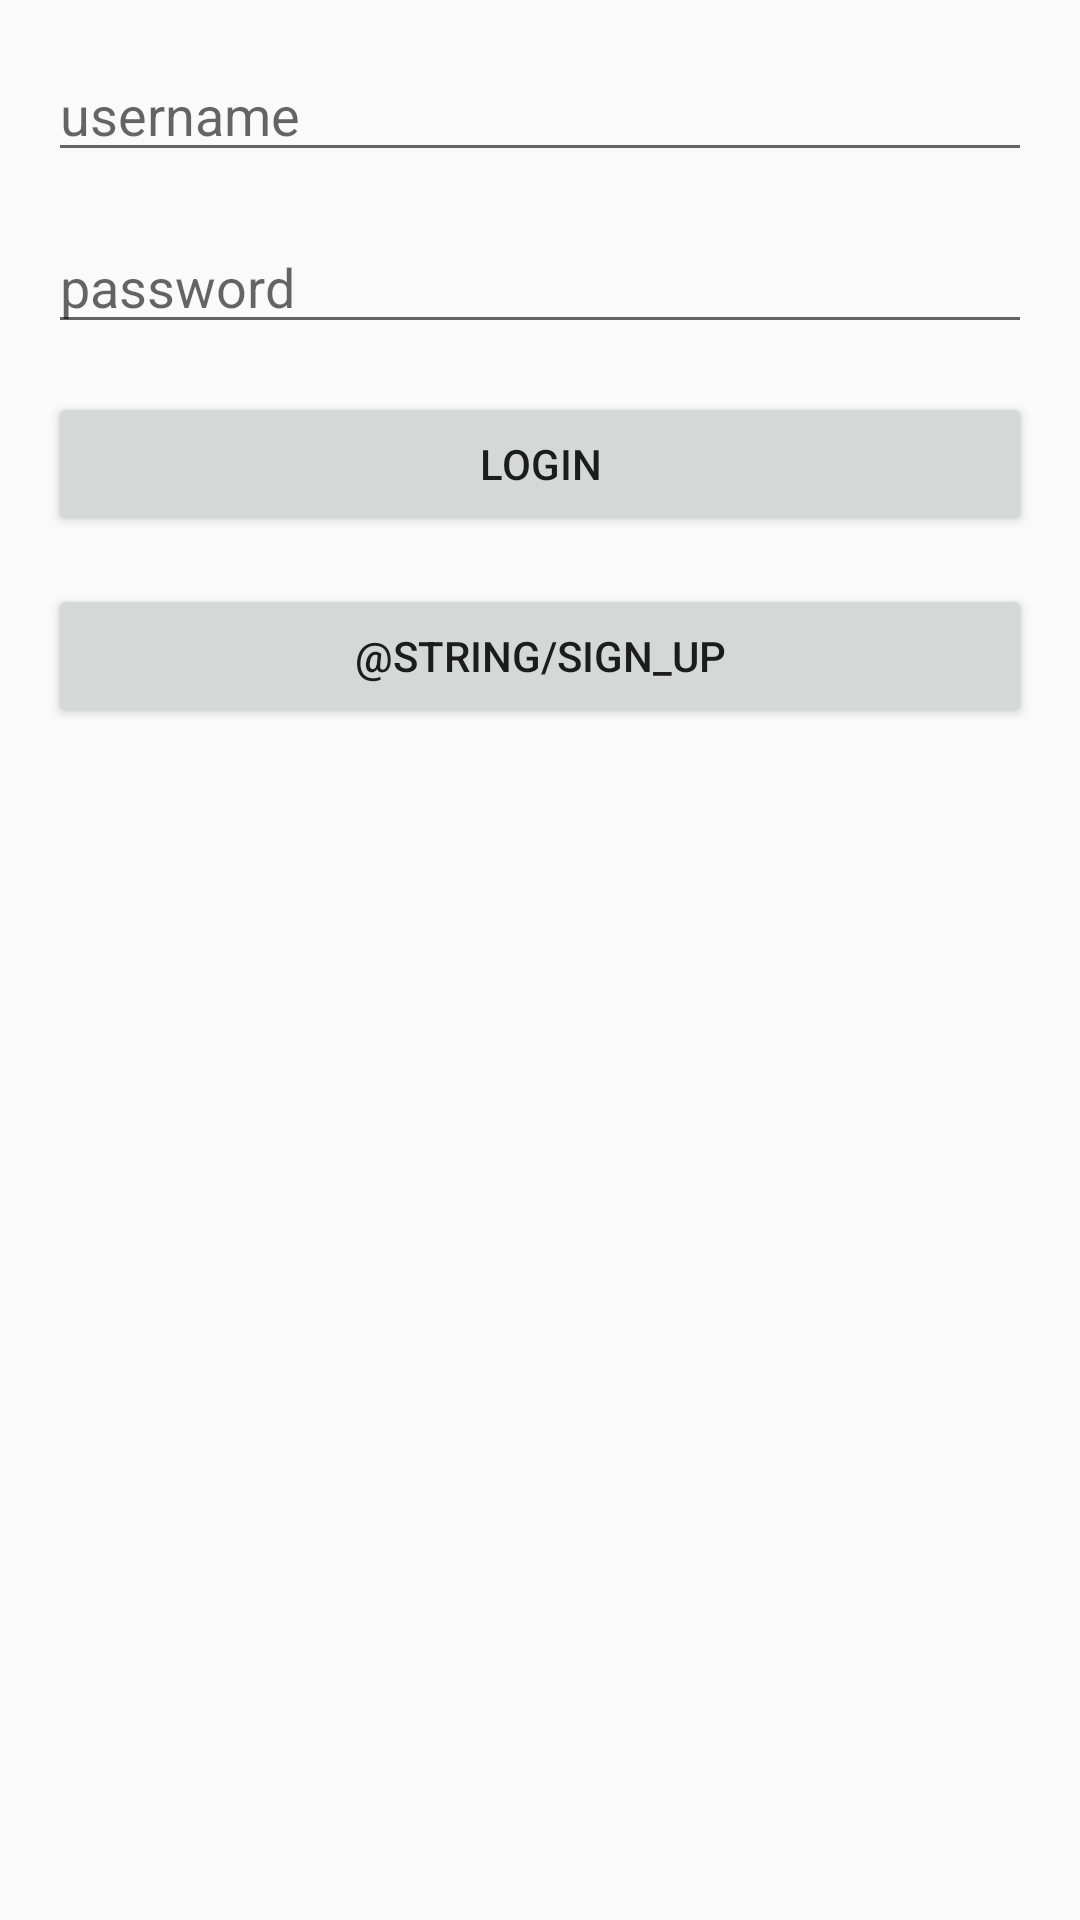

This screen was rendered from an Android layout file. Write that file and the resources it references.
<!-- AndroidManifest.xml: application theme Theme.Quinnstagram -->
<!-- res/layout/activity_login.xml -->
<?xml version="1.0" encoding="utf-8"?>
<androidx.constraintlayout.widget.ConstraintLayout
    xmlns:android="http://schemas.android.com/apk/res/android"
    xmlns:app="http://schemas.android.com/apk/res-auto"
    xmlns:tools="http://schemas.android.com/tools"
    tools:context=".activities.LoginActivity"
    android:orientation="vertical"
    android:layout_width="match_parent"
    android:layout_height="match_parent">

    <EditText
        android:id="@+id/etUsername"
        android:layout_width="0dp"
        android:layout_height="wrap_content"
        android:layout_margin="16dp"
        android:ems="10"
        android:hint="@string/username"
        android:text=""
        android:inputType="text"
        app:layout_constraintEnd_toEndOf="parent"
        app:layout_constraintHorizontal_weight="1"
        app:layout_constraintStart_toStartOf="parent"
        app:layout_constraintTop_toTopOf="parent"
        app:layout_constraintVertical_weight="1" />

    <EditText
        android:id="@+id/etPassword"
        android:layout_width="0dp"
        android:layout_height="wrap_content"
        android:layout_margin="16dp"
        android:ems="10"
        android:hint="@string/password"
        android:inputType="textPassword"
        app:layout_constraintEnd_toEndOf="parent"
        app:layout_constraintHorizontal_weight="1"
        app:layout_constraintStart_toStartOf="parent"
        app:layout_constraintTop_toBottomOf="@+id/etUsername"
        app:layout_constraintVertical_weight="1" />

    <Button
        android:id="@+id/btnLogin"
        android:layout_width="0dp"
        android:layout_height="wrap_content"
        android:layout_margin="16dp"
        android:ems="10"
        android:hint="@string/login"
        android:text="@string/login"
        app:layout_constraintEnd_toEndOf="parent"
        app:layout_constraintHorizontal_weight="1"
        app:layout_constraintStart_toStartOf="parent"
        app:layout_constraintTop_toBottomOf="@+id/etPassword"
        app:layout_constraintVertical_weight="1" />

    <Button
        android:id="@+id/btnSignup"
        android:layout_width="0dp"
        android:layout_height="wrap_content"
        android:layout_margin="16dp"
        android:text="@string/sign_up"
        app:layout_constraintEnd_toEndOf="parent"
        app:layout_constraintStart_toStartOf="parent"
        app:layout_constraintTop_toBottomOf="@+id/btnLogin" />

</androidx.constraintlayout.widget.ConstraintLayout>
<!-- resources referenced by this layout -->
<resources>
  <string name="login">LOGIN</string>
  <string name="password">password</string>
  <string name="username">username</string>
  <style name="Theme.Quinnstagram" parent="Theme.AppCompat.Light.NoActionBar">
          
          <item name="colorPrimary">@color/white</item>
          <item name="colorPrimaryVariant">@color/purple_700</item>
          <item name="colorOnPrimary">@color/black</item>
          
          <item name="colorSecondary">@color/teal_200</item>
          <item name="colorSecondaryVariant">@color/teal_700</item>
          <item name="colorOnSecondary">@color/black</item>
          
          <item name="android:statusBarColor" tools:targetApi="l">@color/white</item>
          
          <item name="android:icon">@drawable/icon</item>
      </style>
  <!-- not gathered from this repository: default colours our renderer supplied (Android Studio template values) -->
  <color name="purple_700">#FF3700B3</color>
  <color name="teal_200">#FF03DAC5</color>
  <color name="teal_700">#FF018786</color>
  <color name="black">#FF000000</color>
  <color name="white">#FFFFFFFF</color>
</resources>
